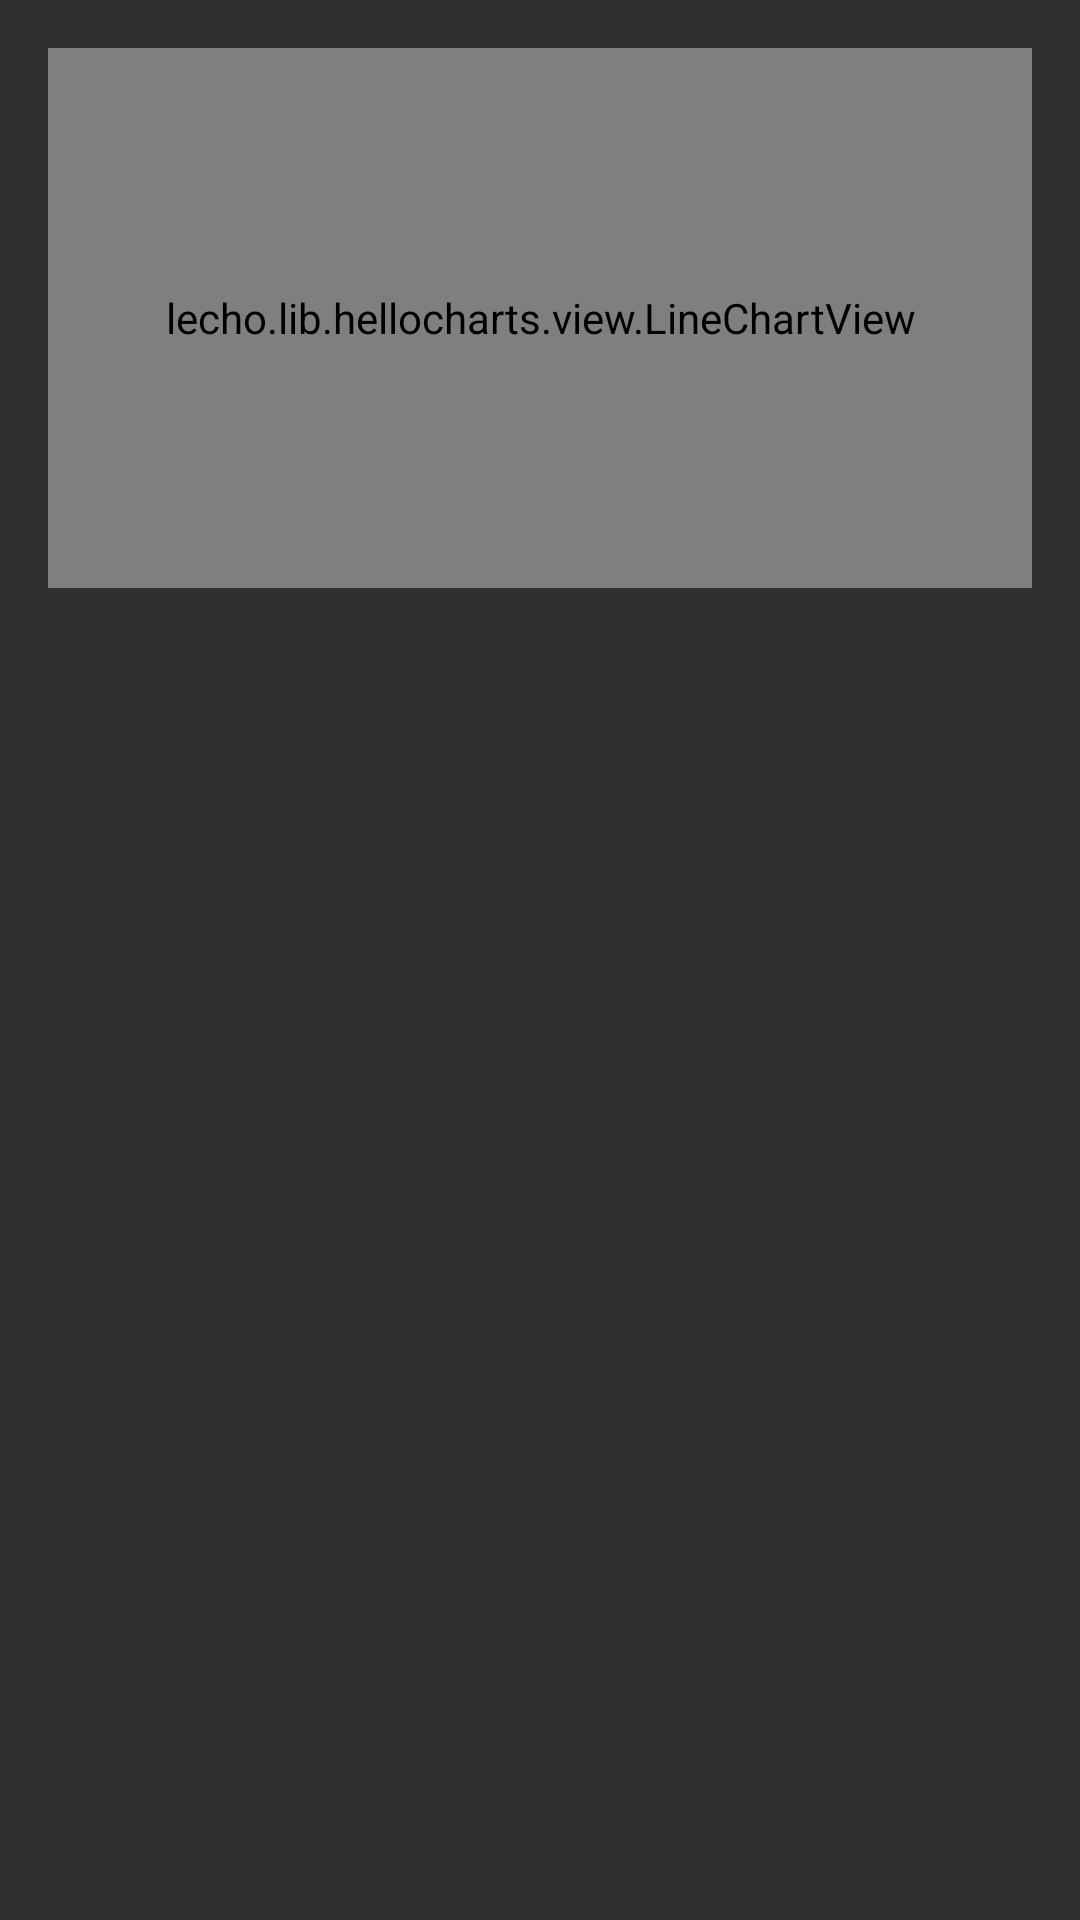

Produce the Android XML layout that renders to this screen, including the resource entries it uses.
<!-- AndroidManifest.xml: application theme AppTheme -->
<!-- res/layout/fragment_detail.xml -->
<LinearLayout xmlns:android="http://schemas.android.com/apk/res/android"
    xmlns:tools="http://schemas.android.com/tools"
    android:layout_width="match_parent"
    android:layout_height="match_parent"
    android:orientation="vertical"
    tools:context=".ui.DetailFragment">

    <TextView
        android:id="@+id/detail_no_chart"
        android:layout_width="match_parent"
        android:layout_height="wrap_content"
        android:text="@string/not_enough_data"
        android:textAppearance="@style/TextAppearance.AppCompat.Body2"
        android:gravity="center"
        android:layout_margin="16dp"
        android:visibility="gone"/>

    <lecho.lib.hellocharts.view.LineChartView
        android:id="@+id/detail_chart"
        android:layout_width="match_parent"
        android:layout_height="180dp"
        android:layout_margin="16dp"/>
    
    <android.support.v7.widget.RecyclerView
        android:id="@+id/detail_recycler_view"
        android:layout_width="match_parent"
        android:layout_height="0dp"
        android:layout_weight="1" />

</LinearLayout>
<!-- resources referenced by this layout -->
<resources>
  <string name="not_enough_data">Not enough data to render you a chart. Please, wait until we have +4 entries.</string>
  <style name="AppTheme" parent="Theme.AppCompat">
        <item name="colorPrimary">@color/material_blue_500</item>
        <item name="colorPrimaryDark">@color/material_blue_700</item>
      
    </style>
</resources>
